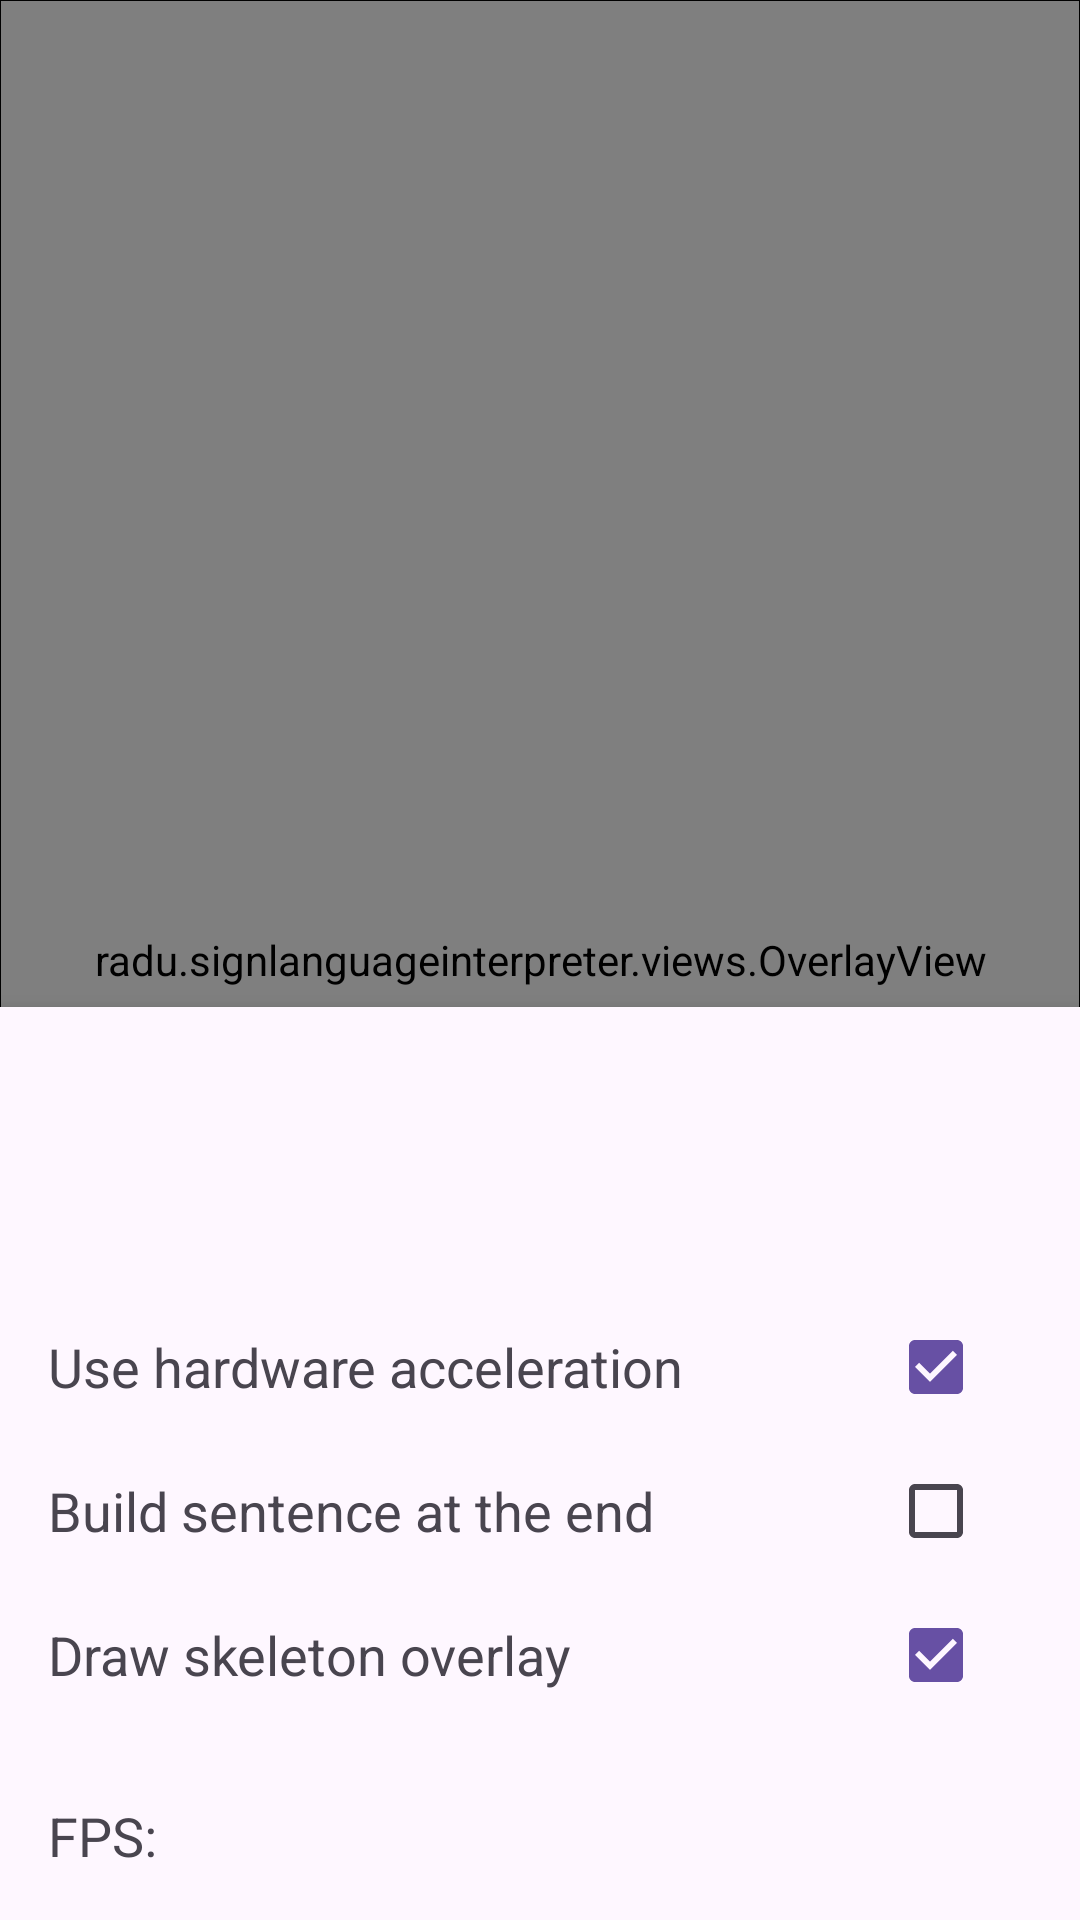

Layout XML and referenced resources for this Android screen:
<!-- AndroidManifest.xml: application theme Theme.SignLanguageInterpreter -->
<!-- res/layout/fragment_camera.xml -->
<?xml version="1.0" encoding="utf-8"?>
<androidx.coordinatorlayout.widget.CoordinatorLayout xmlns:android="http://schemas.android.com/apk/res/android"
    xmlns:app="http://schemas.android.com/apk/res-auto"
    android:id="@+id/camera_container"
    android:layout_width="match_parent"
    android:layout_height="match_parent">

    <FrameLayout
        android:id="@+id/surface_view_container"
        android:layout_width="match_parent"
        android:layout_height="match_parent"
        android:layout_gravity="top"
        android:background="@color/black"
        android:padding="0.0000001dp"
        app:layout_anchor="@id/bottom_settings"
        app:layout_anchorGravity="top"
        app:layout_behavior="com.google.android.material.appbar.AppBarLayout$ScrollingViewBehavior">

        <androidx.camera.view.PreviewView
            android:id="@+id/camera_view"
            android:layout_width="match_parent"
            android:layout_height="match_parent"
            app:scaleType="fillStart" />

        <radu.signlanguageinterpreter.views.OverlayView
            android:id="@+id/overlay"
            android:layout_width="match_parent"
            android:layout_height="match_parent" />
    </FrameLayout>

    <include
        android:id="@+id/record_button"
        layout="@layout/record_button"
        android:layout_width="wrap_content"
        android:layout_height="wrap_content"
        android:layout_marginBottom="96dp"
        app:layout_anchor="@id/surface_view_container"
        app:layout_anchorGravity="center_horizontal|bottom" />

    <View
        android:id="@+id/transparent_view"
        android:layout_width="64dp"
        android:layout_height="0dp"
        android:layout_gravity="end"
        android:background="@android:color/transparent"
        app:layout_anchor="@id/record_button"
        app:layout_anchorGravity="center_vertical|end"
        app:useCompatPadding="false" />

    <ImageButton
        android:id="@+id/flip_button"
        android:layout_width="64dp"
        android:layout_height="64dp"
        android:background="@drawable/flip_button"
        android:importantForAccessibility="no"
        android:minWidth="64dp"
        android:minHeight="64dp"
        app:layout_anchor="@id/transparent_view"
        app:layout_anchorGravity="center_vertical|end" />

    <include
        android:id="@+id/bottom_settings"
        layout="@layout/camera_bottom_settings" />
</androidx.coordinatorlayout.widget.CoordinatorLayout>
<!-- res/layout/record_button.xml (included above) -->
<ToggleButton xmlns:android="http://schemas.android.com/apk/res/android"
    android:id="@+id/toggleButton"
    android:layout_width="84dp"
    android:layout_height="84dp"
    android:background="@drawable/tb_selector"
    android:minWidth="84dp"
    android:minHeight="84dp"
    android:textOff=""
    android:textOn="" />
<!-- res/layout/camera_bottom_settings.xml (included above) -->
<androidx.core.widget.NestedScrollView xmlns:android="http://schemas.android.com/apk/res/android"
    xmlns:app="http://schemas.android.com/apk/res-auto"
    xmlns:tools="http://schemas.android.com/tools"
    android:id="@+id/bottom_settings_container"
    android:layout_width="match_parent"
    android:layout_height="wrap_content"
    android:layout_gravity="center_horizontal"
    android:background="?android:attr/colorBackground"
    android:elevation="6dp"
    android:gravity="center_horizontal"
    android:orientation="vertical"
    android:padding="@dimen/bottom_settings_padding"
    app:behavior_hideable="false"
    app:layout_behavior="com.google.android.material.bottomsheet.BottomSheetBehavior">

    <LinearLayout
        android:id="@+id/bottom_settings_inner_container"
        android:layout_width="match_parent"
        android:layout_height="wrap_content"
        android:orientation="vertical">

        <ImageView
            android:layout_width="24dp"
            android:layout_height="24dp"
            android:layout_gravity="center_horizontal"
            android:layout_marginBottom="32dp"
            android:importantForAccessibility="no"
            android:src="@drawable/icon_chevron_up" />

        <RelativeLayout
            android:layout_width="match_parent"
            android:layout_height="wrap_content"
            android:layout_marginTop="24dp">

            <TextView
                android:layout_width="wrap_content"
                android:layout_height="wrap_content"
                android:layout_centerVertical="true"
                android:text="@string/hw_acc"
                android:textSize="18sp"
                tools:ignore="RelativeOverlap" />

            <CheckBox
                android:id="@+id/use_hw_acc"
                android:layout_width="wrap_content"
                android:layout_height="wrap_content"
                android:layout_alignParentEnd="true"
                android:layout_centerVertical="true"
                android:checked="true" />
        </RelativeLayout>

        <RelativeLayout
            android:layout_width="match_parent"
            android:layout_height="wrap_content">

            <TextView
                android:layout_width="wrap_content"
                android:layout_height="wrap_content"
                android:layout_centerVertical="true"
                android:text="@string/build_sentence_end"
                android:textSize="18sp"
                tools:ignore="RelativeOverlap" />

            <CheckBox
                android:id="@+id/use_gpt"
                android:layout_width="wrap_content"
                android:layout_height="wrap_content"
                android:layout_alignParentEnd="true"
                android:layout_centerVertical="true" />
        </RelativeLayout>

        <RelativeLayout
            android:layout_width="match_parent"
            android:layout_height="wrap_content">

            <TextView
                android:layout_width="wrap_content"
                android:layout_height="wrap_content"
                android:layout_centerVertical="true"
                android:text="@string/skel_overlay"
                android:textSize="18sp"
                tools:ignore="RelativeOverlap" />

            <CheckBox
                android:id="@+id/show_overlay"
                android:layout_width="wrap_content"
                android:layout_height="wrap_content"
                android:layout_alignParentEnd="true"
                android:layout_centerVertical="true"
                android:checked="true" />
        </RelativeLayout>

        <TextView
            android:id="@+id/fps"
            android:layout_width="wrap_content"
            android:layout_height="wrap_content"
            android:layout_marginTop="24dp"
            android:text="FPS:"
            android:textSize="18sp"
            tools:ignore="HardcodedText" />

    </LinearLayout>
</androidx.core.widget.NestedScrollView>
<!-- resources referenced by this layout -->
<resources>
  <dimen name="bottom_settings_padding">16dp</dimen>
  <!-- drawable flip_button (drawable) -->
  <?xml version="1.0" encoding="utf-8"?>
  <layer-list xmlns:android="http://schemas.android.com/apk/res/android">
      <item
          android:drawable="@drawable/outlined_circle"
          android:gravity="fill"
  
          />
      <item
          android:drawable="@drawable/flip_camera"
          android:gravity="center" />
  
  </layer-list>
  <!-- drawable tb_selector (drawable) -->
  <selector xmlns:android="http://schemas.android.com/apk/res/android">
      <item
          android:drawable="@drawable/recording"
          android:state_checked="true" />
      <item
          android:drawable="@drawable/not_recording" />
  </selector>
  <string name="build_sentence_end">Build sentence at the end</string>
  <string name="hw_acc">Use hardware acceleration</string>
  <string name="skel_overlay">Draw skeleton overlay</string>
  <style name="Theme.SignLanguageInterpreter" parent="Base.Theme.SignLanguageInterpreter" />
  <!-- drawable outlined_circle (drawable) -->
  <?xml version="1.0" encoding="utf-8"?>
  <vector xmlns:android="http://schemas.android.com/apk/res/android"
      android:width="32dp"
      android:height="32dp"
      android:viewportWidth="48"
      android:viewportHeight="48">
      <path
          android:fillColor="#4D000000"
          android:strokeColor="@android:color/white"
          android:strokeWidth="2"
          android:pathData="M24,2A22,22 0,1,1 24,46A22,22 0,1,1 24,2"/>
  </vector>
  <!-- drawable flip_camera (drawable) -->
  <vector xmlns:android="http://schemas.android.com/apk/res/android"
      android:width="30dp"
      android:height="30dp"
      android:viewportWidth="960"
      android:viewportHeight="960">
    <path
        android:pathData="M480,880q-143,0 -253,-90T88,560h82q28,106 114,173t196,67q86,0 160,-42.5T756,640L640,640v-80h240v240h-80v-80q-57,76 -141,118T480,880ZM480,600q-50,0 -85,-35t-35,-85q0,-50 35,-85t85,-35q50,0 85,35t35,85q0,50 -35,85t-85,35ZM80,400v-240h80v80q57,-76 141,-118t179,-42q143,0 253,90t139,230h-82q-28,-106 -114,-173t-196,-67q-86,0 -160,42.5T204,320h116v80L80,400Z"
        android:fillColor="#e8eaed"/>
  </vector>
  <!-- drawable recording (drawable) -->
  <?xml version="1.0" encoding="utf-8"?>
  <vector xmlns:android="http://schemas.android.com/apk/res/android"
      android:width="48dp"
      android:height="48dp"
      android:viewportWidth="48"
      android:viewportHeight="48">
      
      <path
          android:fillColor="#B3FF0000"
          android:strokeColor="@android:color/white"
          android:strokeWidth="2"
          android:pathData="M24,2A22,22 0,1,1 24,46A22,22 0,1,1 24,2"/>
      
      <path
          android:fillColor="@android:color/white"
          android:pathData="M18.5,20 a1.5,1.5 0,0 1,1.5 -1.5 h8 a1.5,1.5 0,0 1,1.5 1.5 v8 a1.5,1.5 0,0 1,-1.5 1.5 h-8 a1.5,1.5 0,0 1,-1.5 -1.5 z"/>
  </vector>
  <!-- drawable not_recording (drawable) -->
  <?xml version="1.0" encoding="utf-8"?>
  <vector xmlns:android="http://schemas.android.com/apk/res/android"
      android:width="48dp"
      android:height="48dp"
      android:viewportWidth="48"
      android:viewportHeight="48">
      <path
          android:fillColor="#4D000000"
          android:strokeColor="@android:color/white"
          android:strokeWidth="2"
          android:pathData="M24,2A22,22 0,1,1 24,46A22,22 0,1,1 24,2"/>
      <path
          android:fillColor="@android:color/white"
          android:pathData="M24,18A6,6 0,1,1 24,30A6,6 0,1,1 24,18"/>
  </vector>
  <style name="Base.Theme.SignLanguageInterpreter" parent="Theme.Material3.DayNight.NoActionBar">
          <item name="android:windowLayoutInDisplayCutoutMode">shortEdges</item>
      </style>
  <!-- not gathered from this repository: default colours our renderer supplied (Android Studio template values) -->
  <color name="black">#FF000000</color>
</resources>
